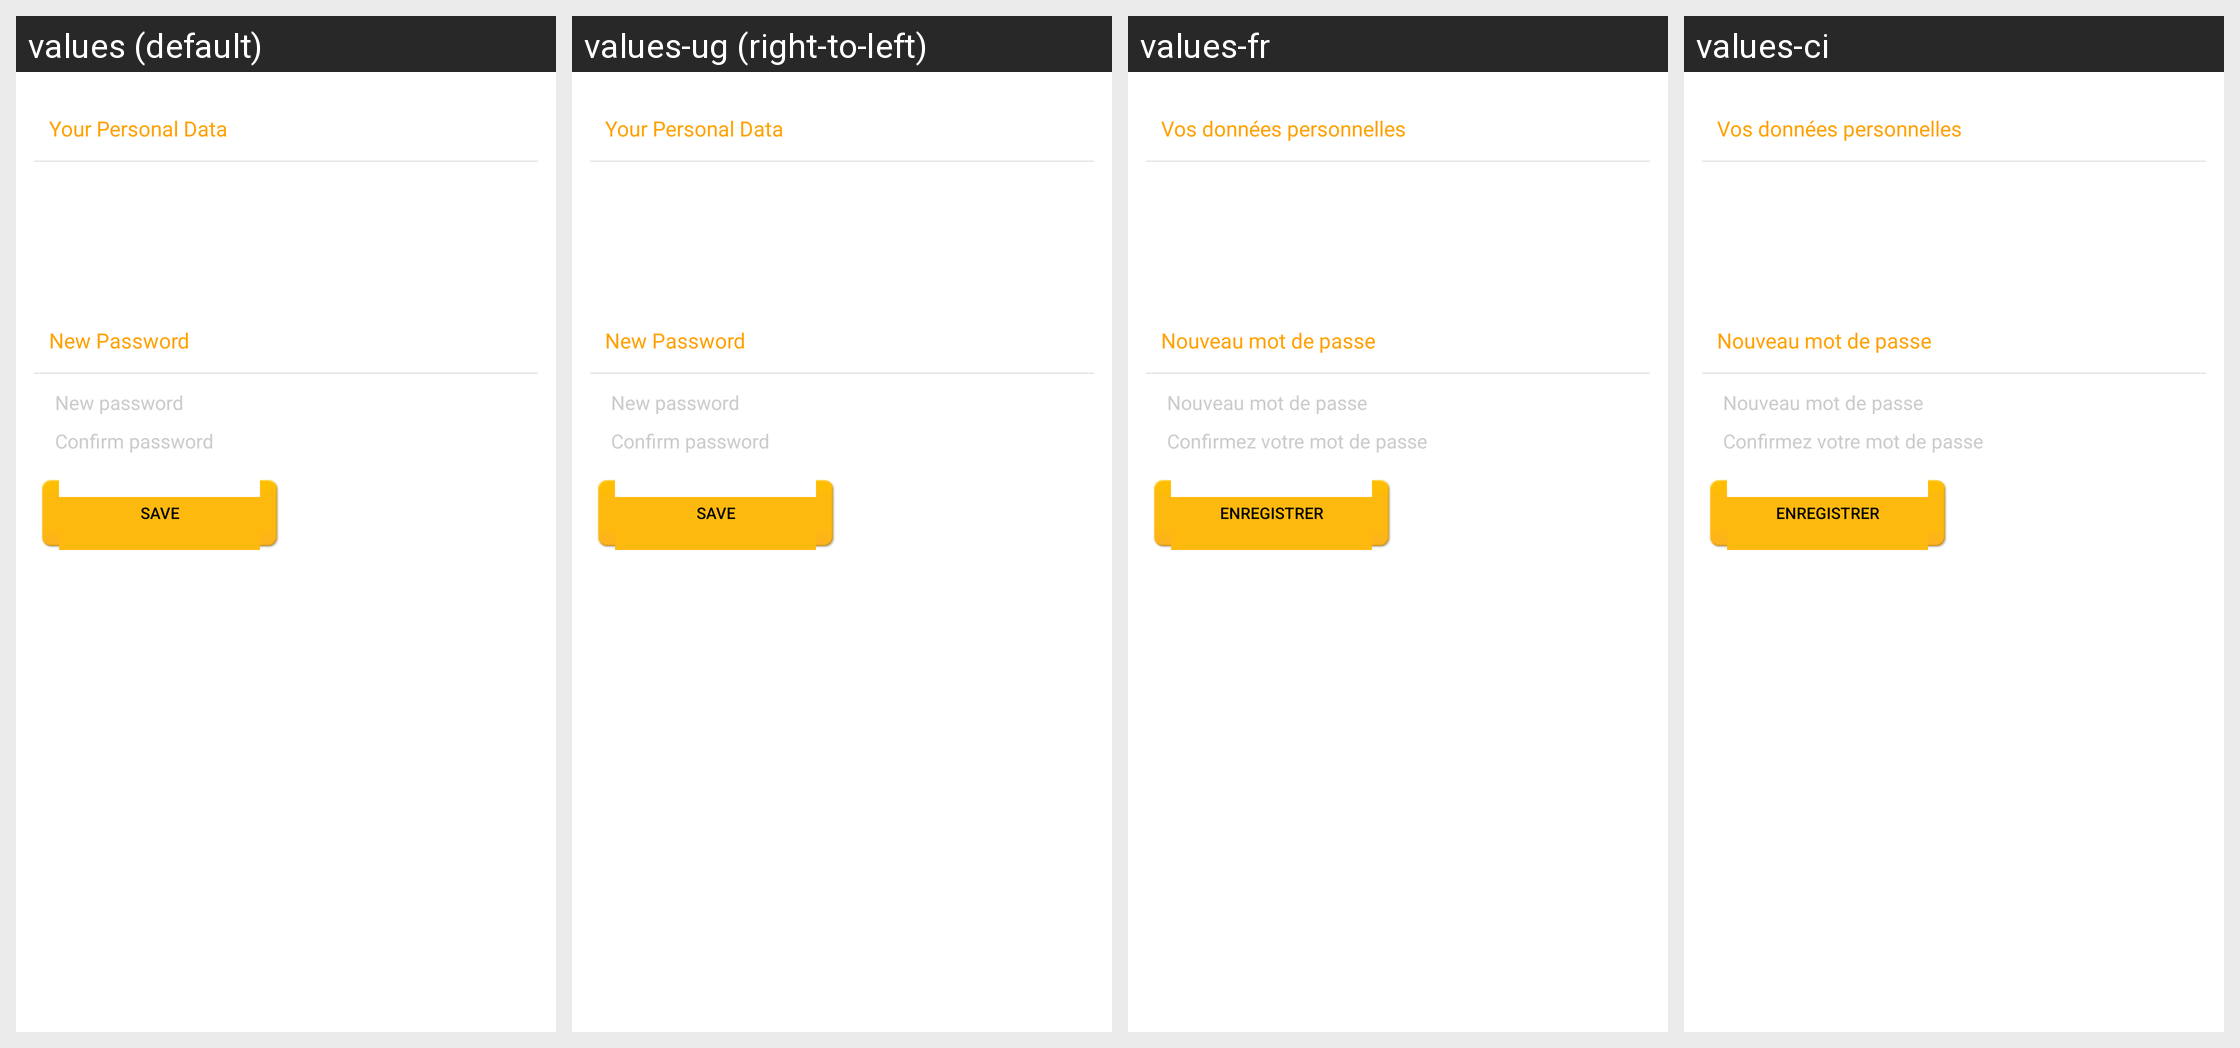

The Android screen above is rendered under several locales of the same app. Produce the string resources it draws, with the default and per-locale values.
Android screen res/layout/my_account_user_data.xml rendered under 4 locales, left to right: values (default), values-ug (right-to-left), values-fr, values-ci. Device: Nexus 5 (rendered at 1080×1920; each locale shown at half size, 540×960, under a caption strip naming it); theme Theme.MaterialComponents.DayNight.NoActionBar.
Other locales in the repository, not shown: values-eg, values-fr-rCM, values-in, values-ke, values-ma, values-ng, values-tl.
Strings drawn on this screen, with the default value and each locale's value (text and hints the layout hard-codes, and strings that could not be matched under every locale, appear in the picture but are not listed):

personal_data_label
  values: Your Personal Data
  values-ug: Your Personal Data  [not translated; the default value is used]
  values-fr: Vos données personnelles
  values-ci: Vos données personnelles

new_password_label
  values: New Password
  values-ug: New Password  [not translated; the default value is used]
  values-fr: Nouveau mot de passe
  values-ci: Nouveau mot de passe

new_password_hint
  values: New password
  values-ug: New password  [not translated; the default value is used]
  values-fr: Nouveau mot de passe
  values-ci: Nouveau mot de passe

retype_new_password_hint
  values: Confirm password
  values-ug: Confirm password  [not translated; the default value is used]
  values-fr: Confirmez votre mot de passe
  values-ci: Confirmez votre mot de passe

save_label
  values: Save
  values-ug: Save  [not translated; the default value is used]
  values-fr: Enregistrer
  values-ci: Enregistrer
